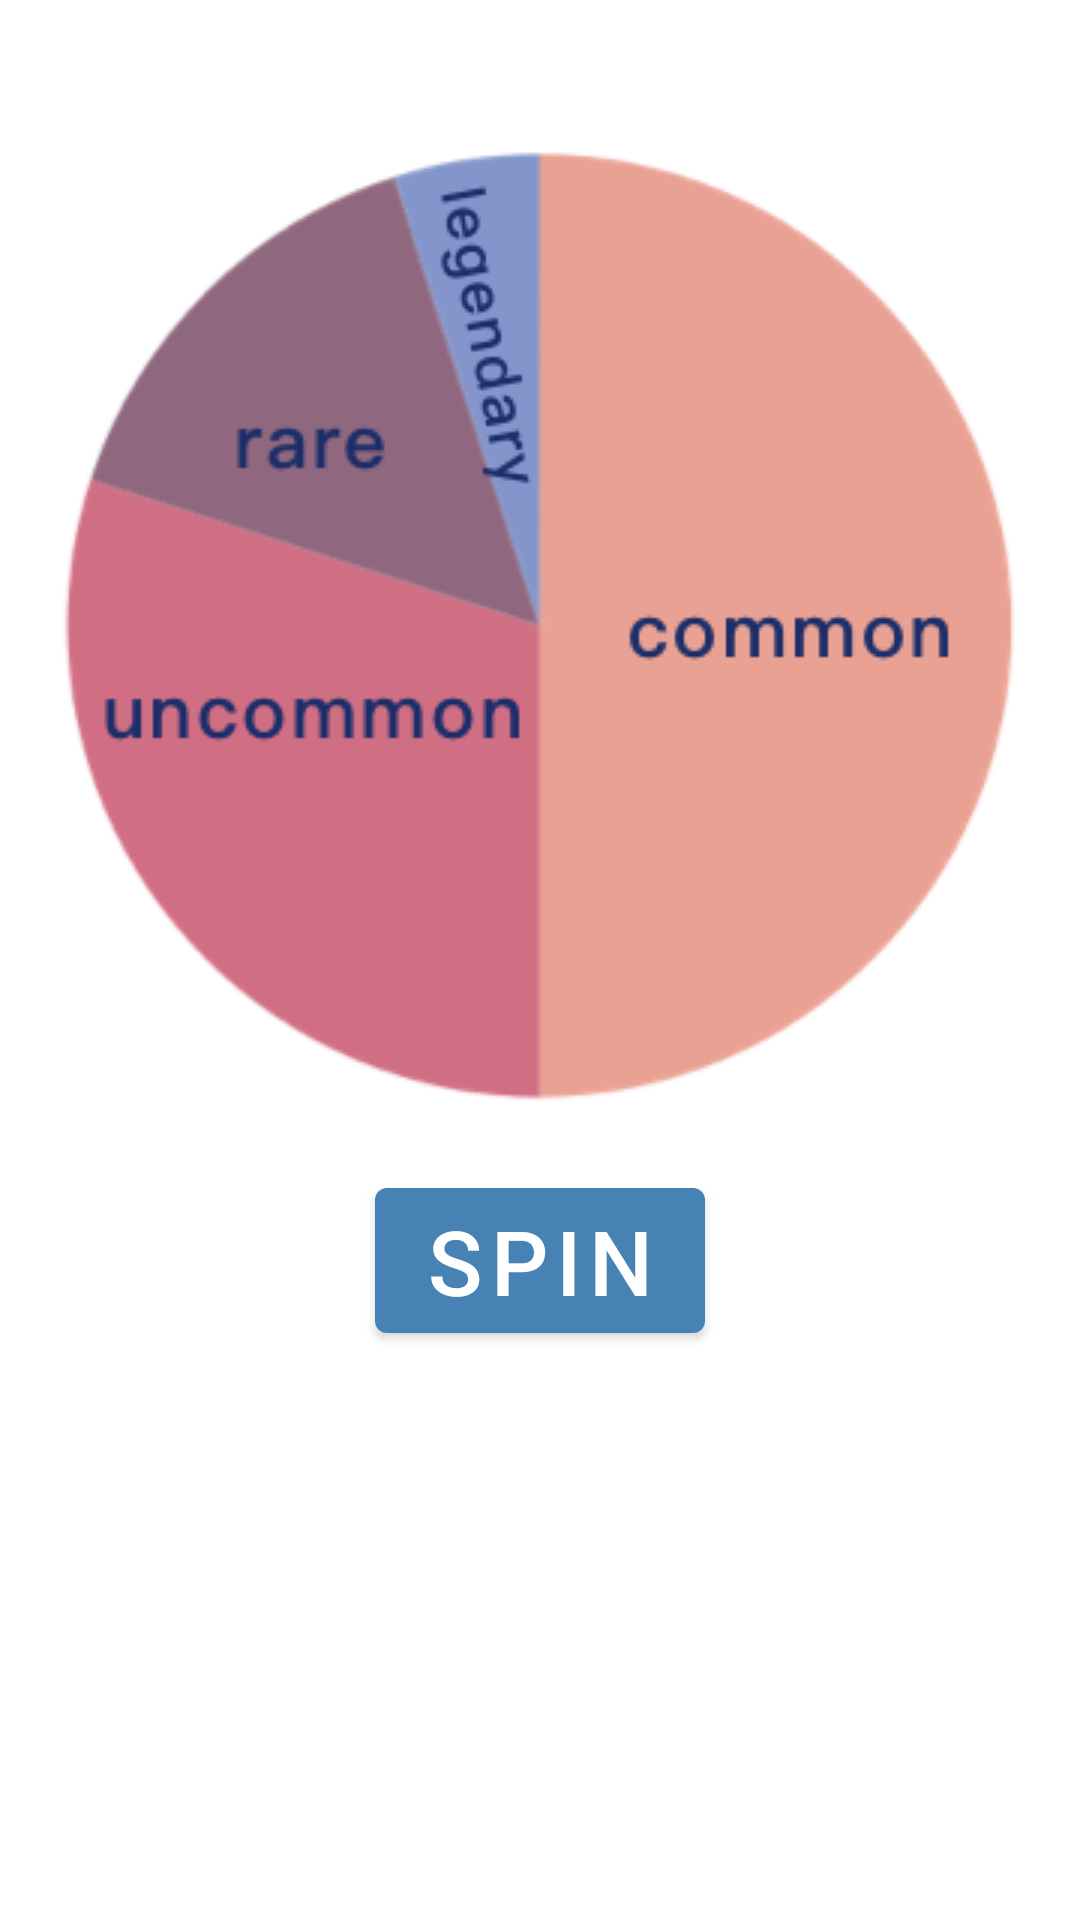

Write the Android layout XML for this screen, with the resource values it uses.
<!-- AndroidManifest.xml: application theme Theme.FocusApp -->
<!-- res/layout/fragment_notifications.xml -->
<?xml version="1.0" encoding="utf-8"?>
<RelativeLayout xmlns:android="http://schemas.android.com/apk/res/android"
    xmlns:app="http://schemas.android.com/apk/res-auto"
    xmlns:tools="http://schemas.android.com/tools"
    android:layout_width="match_parent"
    android:layout_height="match_parent"
    tools:context=".ui.notifications.NotificationsFragment">

    <RelativeLayout
        android:layout_width="wrap_content"
        android:layout_height="wrap_content"
        android:layout_centerHorizontal="true">

        <ImageView
            android:layout_width="50dp"
            android:layout_height="50dp"
            android:src="@drawable/target"
            android:id="@+id/target"
            android:layout_centerHorizontal="true"
            />

        <ImageView
            android:layout_width="wrap_content"
            android:layout_height="wrap_content"
            android:src="@drawable/wheel"
            android:layout_below="@+id/target"
            android:id="@+id/wheel"
            />

        <Button
            android:layout_width="wrap_content"
            android:layout_height="wrap_content"
            android:text="Spin"
            android:textSize="30dp"
            android:layout_below="@+id/wheel"
            android:layout_centerHorizontal="true"
            android:layout_marginTop="20dp"
            android:id="@+id/spin_button"/>
    </RelativeLayout>

</RelativeLayout>
<!-- resources referenced by this layout -->
<resources>
  <!-- drawable wheel: png bitmap (drawable-v24, 29913 bytes) -->
  <style name="Theme.FocusApp" parent="Theme.MaterialComponents.DayNight.DarkActionBar">
          
          <item name="colorPrimary">@color/blue_steel</item>
          <item name="colorPrimaryVariant">@color/blue_carolina</item>
          <item name="colorOnPrimary">@color/white</item>
          
          <item name="colorSecondary">@color/teal_200</item>
          <item name="colorSecondaryVariant">@color/teal_700</item>
          <item name="colorOnSecondary">@color/blue_space</item>
          
          <item name="android:statusBarColor">?attr/colorPrimaryVariant</item>
          
      </style>
  <color name="blue_steel">#4682B4</color>
  <color name="blue_carolina">#588BAE</color>
  <color name="white">#FFFFFFFF</color>
  <color name="teal_200">#FF03DAC5</color>
  <color name="teal_700">#FF018786</color>
  <color name="blue_space">#1D2951</color>
</resources>
